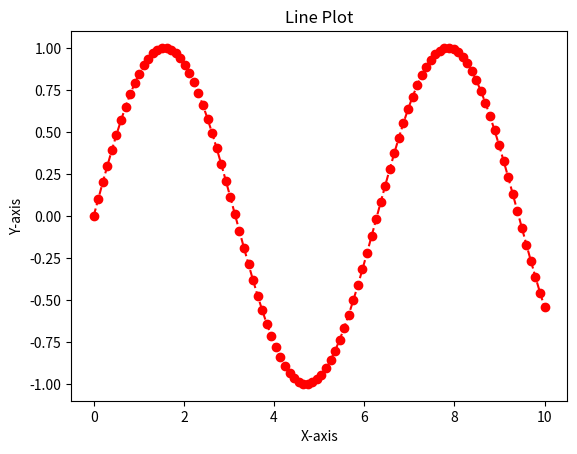

Reproduce this figure in Python.
import matplotlib.pyplot as plt
import numpy as np
import pandas as pd

x = np.linspace(0, 10, 100)
y = np.sin(x)
plt.plot(x, y, color = "red", linestyle = "--", marker = "o")
plt.title("Line Plot") # Graph Title
plt.xlabel("X-axis") # Label for x
plt.ylabel("Y-axis") # Label for y 
plt.show()